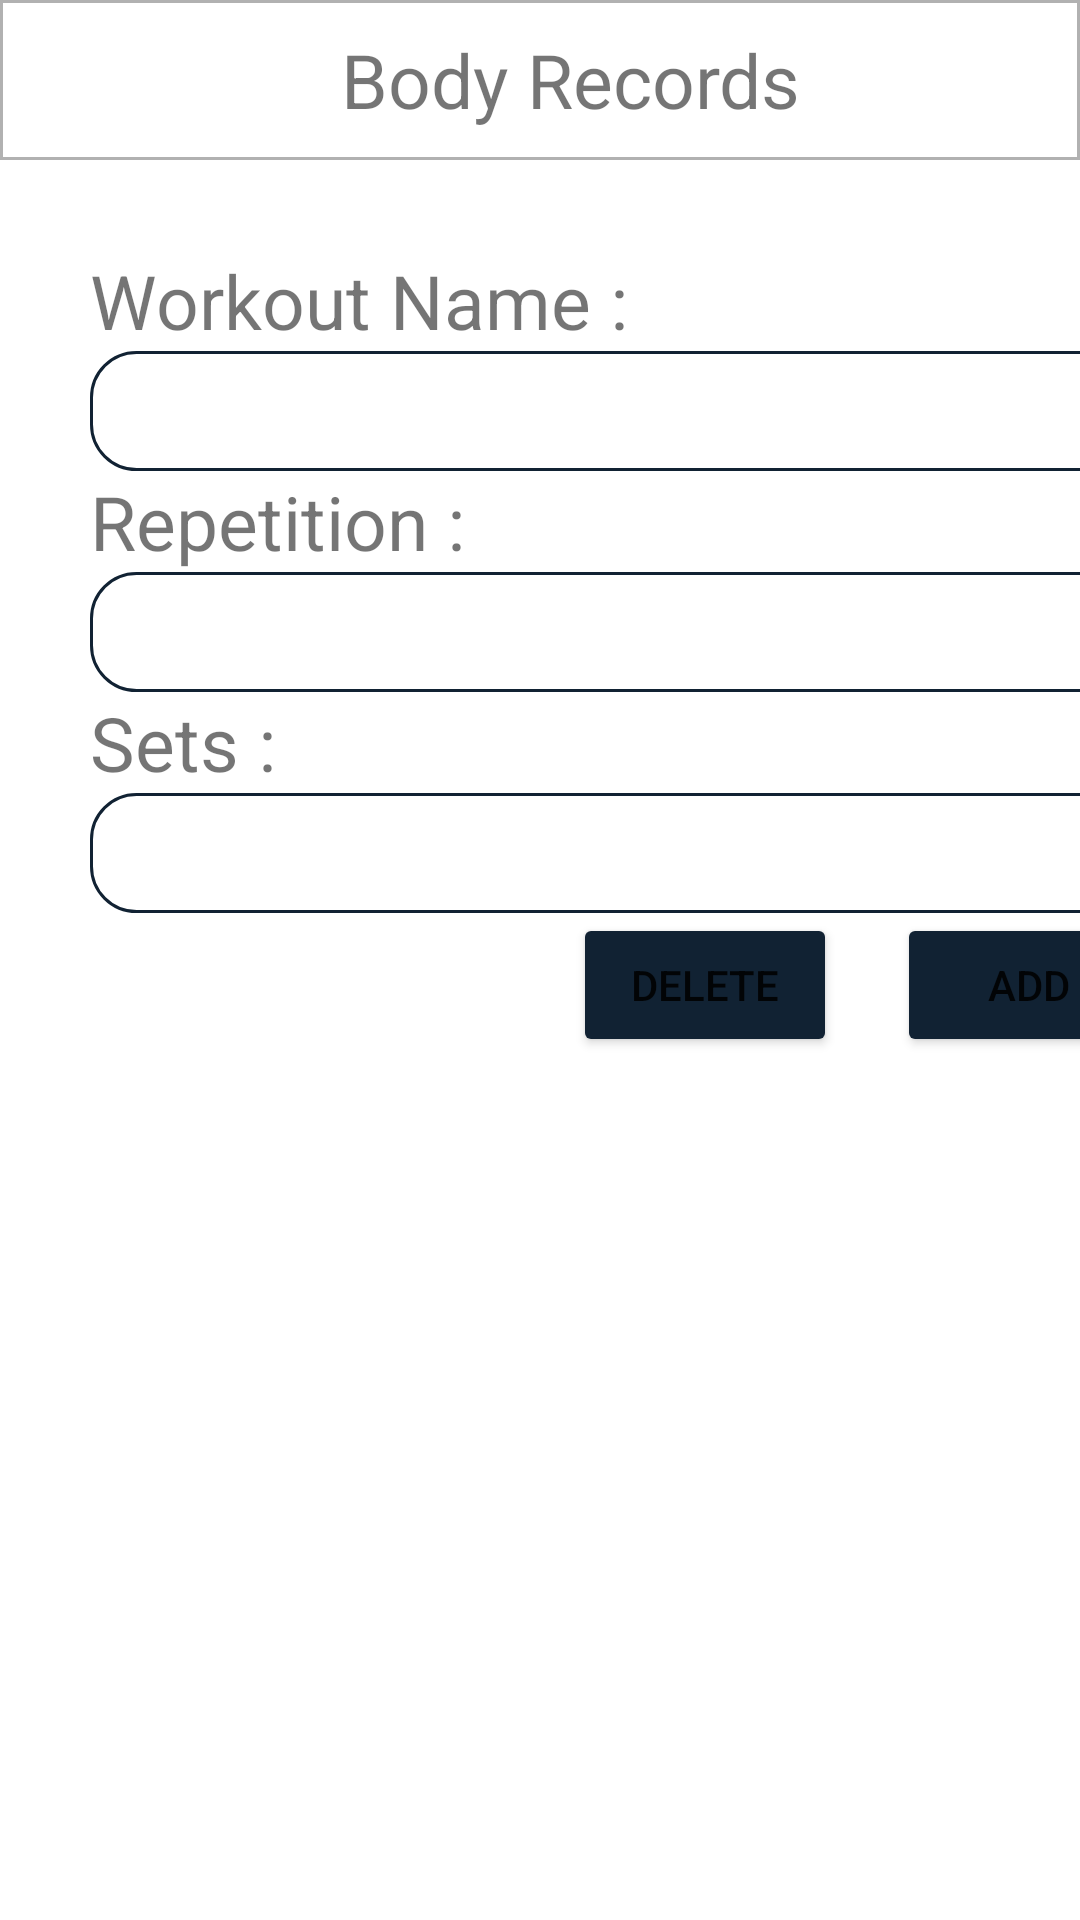

The Android layout XML behind this screen, and the referenced resources:
<!-- AndroidManifest.xml: application theme Theme.PrjWeightRecords -->
<!-- res/layout/activity_add_new_workout.xml -->
<?xml version="1.0" encoding="utf-8"?>
<LinearLayout xmlns:android="http://schemas.android.com/apk/res/android"
    xmlns:app="http://schemas.android.com/apk/res-auto"
    xmlns:tools="http://schemas.android.com/tools"
    android:layout_width="match_parent"
    android:layout_height="match_parent"
    tools:context=".Add_New_Workout"
    android:orientation="vertical">

    <TableRow
        android:id="@+id/trHeader"
        android:layout_width="match_parent"
        android:layout_height="0dp"
        android:layout_weight="1"
        android:background="@drawable/heater_style"
        >

        <TextView
            android:id="@+id/tvTitle"
            android:layout_width="0dp"
            android:layout_height="match_parent"
            android:layout_weight="5"
            android:text="Body Records"
            android:textSize="25sp"
            android:gravity="center"
            android:paddingLeft="80dp"
            />

        <ImageButton
            android:id="@+id/ibClose"
            android:layout_width="0dp"
            android:layout_height="match_parent"
            android:layout_weight="1"
            app:srcCompat="@drawable/close"
            android:scaleType="fitCenter"
            android:backgroundTint="#00FFFFFF"
            android:padding="20dp"
            />
    </TableRow>


    <TableRow
        android:id="@+id/trBody"
        android:layout_width="match_parent"
        android:layout_height="0dp"
        android:layout_weight="11" >

        <androidx.constraintlayout.widget.ConstraintLayout
            android:layout_width="match_parent"
            android:layout_height="match_parent">

            <TextView
                android:id="@+id/tvWorkoutName"
                android:layout_width="wrap_content"
                android:layout_height="wrap_content"
                android:text="Workout Name :"
                style="@style/Common_Text_style"
                app:layout_constraintLeft_toLeftOf="parent"
                app:layout_constraintTop_toTopOf="parent"
                android:layout_marginTop="30dp"
                android:layout_marginLeft="30dp"/>

            <EditText
                android:id="@+id/edWorkoutName"
                android:layout_width="wrap_content"
                style="@style/EditText_style"
                android:background="@drawable/edittext_style"
                android:ems="17"
                android:inputType="textPersonName"
                android:text=""
                app:layout_constraintTop_toBottomOf="@id/tvWorkoutName"
                app:layout_constraintLeft_toLeftOf="@id/tvWorkoutName"
                />

            <TextView
                android:id="@+id/tvRep"
                android:layout_width="wrap_content"
                android:layout_height="wrap_content"
                android:text="Repetition : "
                style="@style/Common_Text_style"
                app:layout_constraintTop_toBottomOf="@+id/edWorkoutName"
                app:layout_constraintLeft_toLeftOf="@+id/edWorkoutName" />

            <EditText
                android:id="@+id/edRep"
                android:layout_width="wrap_content"
                style="@style/EditText_style"
                android:background="@drawable/edittext_style"
                android:ems="17"
                android:inputType="textPersonName"
                android:text=""
                app:layout_constraintTop_toBottomOf="@+id/tvRep"
                app:layout_constraintLeft_toLeftOf="@id/tvRep"/>

            <TextView
                android:id="@+id/tvSets"
                android:layout_width="wrap_content"
                android:layout_height="wrap_content"
                android:text="Sets : "
                style="@style/Common_Text_style"
                app:layout_constraintTop_toBottomOf="@+id/edRep"
                app:layout_constraintLeft_toLeftOf="@+id/edRep" />

            <EditText
                android:id="@+id/edSets"
                android:layout_width="wrap_content"
                style="@style/EditText_style"
                android:background="@drawable/edittext_style"
                android:ems="17"
                android:inputType="textPersonName"
                android:text=""
                app:layout_constraintTop_toBottomOf="@+id/tvSets"
                app:layout_constraintLeft_toLeftOf="@id/tvSets"
                />


            <Button
                android:id="@+id/btnAdd"
                android:layout_width="wrap_content"
                android:layout_height="wrap_content"
                android:text="Add"
                app:layout_constraintTop_toBottomOf="@+id/edSets"
                app:layout_constraintRight_toRightOf="@id/edSets"
                android:backgroundTint="#112233"/>

            <Button
                android:id="@+id/btnDelete"
                android:layout_width="wrap_content"
                android:layout_height="wrap_content"
                android:text="Delete"
                app:layout_constraintTop_toBottomOf="@+id/edSets"
                app:layout_constraintRight_toLeftOf="@id/btnAdd"
                android:layout_marginRight="20dp"
                android:backgroundTint="#112233" />

        </androidx.constraintlayout.widget.ConstraintLayout>
    </TableRow>

</LinearLayout>
<!-- resources referenced by this layout -->
<resources>
  <!-- drawable edittext_style (drawable) -->
  <?xml version="1.0" encoding="utf-8"?>
  <shape xmlns:android="http://schemas.android.com/apk/res/android">
      <solid android:color="#FFFFFF" />
      <stroke android:width="1dp" android:color="#112233"></stroke>
      <corners
          android:bottomRightRadius="15dp"
          android:bottomLeftRadius="15dp"
          android:topLeftRadius="15dp"
          android:topRightRadius="15dp" />
  </shape>
  <!-- drawable heater_style (drawable) -->
  <?xml version="1.0" encoding="utf-8"?>
  <shape xmlns:android="http://schemas.android.com/apk/res/android">
      <stroke android:color="#B1B1B1" android:width="1dp"></stroke>
  </shape>
  <style name="Common_Text_style">
          <item name="android:textSize">25sp</item>
      </style>
  <style name="EditText_style">
          <item name="android:layout_height">40dp</item>
      </style>
  <style name="Theme.PrjWeightRecords" parent="Theme.MaterialComponents.DayNight.DarkActionBar">
          
          <item name="colorPrimary">@color/purple_500</item>
          <item name="colorPrimaryVariant">@color/purple_700</item>
          <item name="colorOnPrimary">@color/white</item>
          
          <item name="colorSecondary">@color/teal_200</item>
          <item name="colorSecondaryVariant">@color/teal_700</item>
          <item name="colorOnSecondary">@color/black</item>
          
          <item name="android:statusBarColor">?attr/colorPrimaryVariant</item>
          
      </style>
  <color name="purple_500">#FF6200EE</color>
  <color name="purple_700">#FF3700B3</color>
  <color name="white">#FFFFFFFF</color>
  <color name="teal_200">#FF03DAC5</color>
  <color name="teal_700">#FF018786</color>
  <color name="black">#FF000000</color>
</resources>
